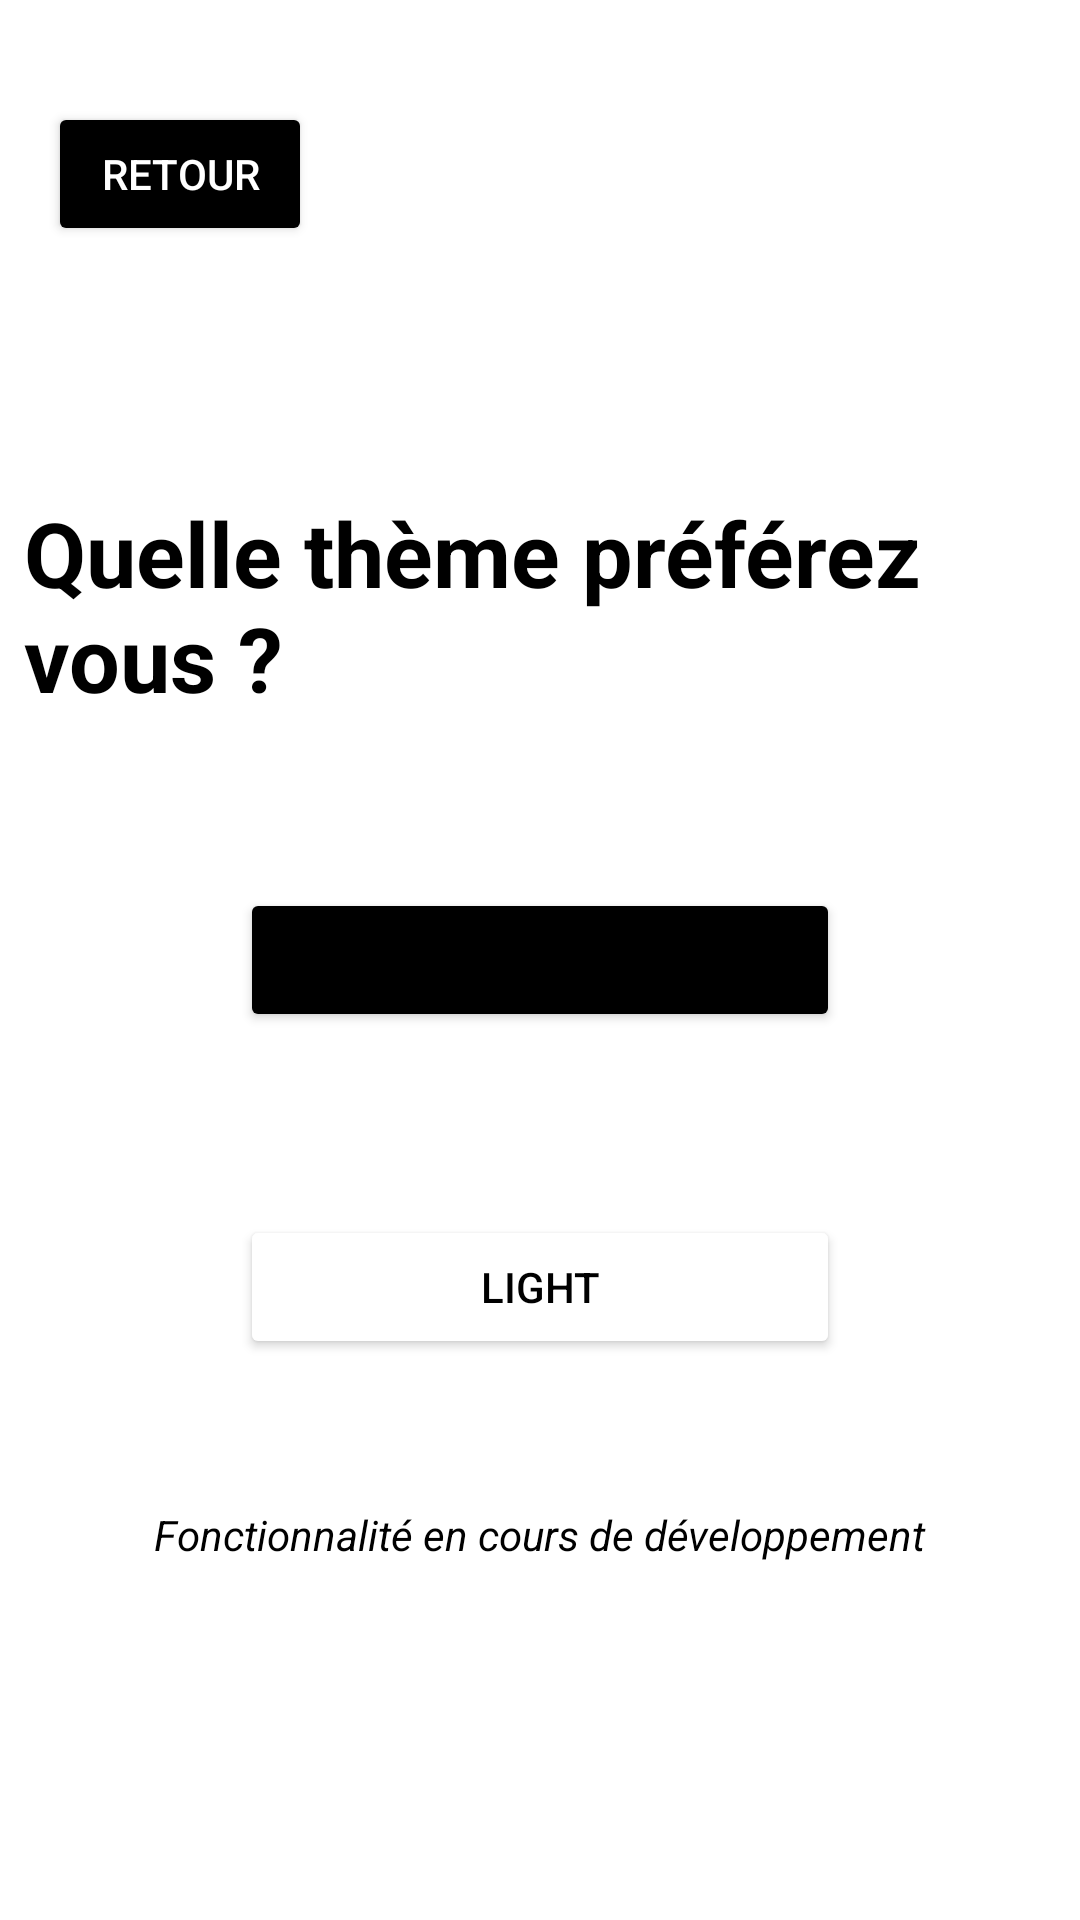

Reconstruct the res/layout file that produces this screen, plus the resources it refers to.
<!-- AndroidManifest.xml: application theme Theme.YnovQuiz -->
<!-- res/layout/activity_quiz_settings.xml -->
<?xml version="1.0" encoding="utf-8"?>
<androidx.constraintlayout.widget.ConstraintLayout xmlns:android="http://schemas.android.com/apk/res/android"
    xmlns:app="http://schemas.android.com/apk/res-auto"
    xmlns:tools="http://schemas.android.com/tools"
    android:layout_width="match_parent"
    android:layout_height="match_parent"
    tools:context=".QuizSettings">

    <Button
        android:id="@+id/button3"
        android:layout_width="200dp"
        android:layout_height="wrap_content"
        android:text="Dark"
        app:backgroundTint="@android:color/black"
        app:layout_constraintBottom_toBottomOf="parent"
        app:layout_constraintEnd_toEndOf="parent"
        app:layout_constraintStart_toStartOf="parent"
        app:layout_constraintTop_toTopOf="parent" />

    <Button
        android:id="@+id/button4"
        android:layout_width="200dp"
        android:layout_height="wrap_content"
        android:layout_marginTop="61dp"
        android:text="Light"
        android:textColor="@android:color/black"
        app:backgroundTint="@android:color/white"
        app:layout_constraintEnd_toEndOf="parent"
        app:layout_constraintStart_toStartOf="parent"
        app:layout_constraintTop_toBottomOf="@+id/button3" />

    <TextView
        android:id="@+id/textView4"
        android:layout_width="wrap_content"
        android:layout_height="wrap_content"
        android:layout_marginStart="8dp"
        android:layout_marginLeft="8dp"
        android:layout_marginTop="164dp"
        android:text="Quelle thème préférez vous ?"
        android:textColor="@android:color/black"
        android:textSize="30sp"
        android:textStyle="bold"
        app:layout_constraintStart_toStartOf="parent"
        app:layout_constraintTop_toTopOf="parent" />

    <Button
        android:id="@+id/backBtn"
        android:layout_width="wrap_content"
        android:layout_height="wrap_content"
        android:layout_marginStart="16dp"
        android:layout_marginLeft="16dp"
        android:layout_marginTop="34dp"
        android:onClick="onClickBtnBack"
        android:text="Retour"
        android:textColor="@android:color/white"
        app:backgroundTint="@android:color/black"
        app:layout_constraintStart_toStartOf="parent"
        app:layout_constraintTop_toTopOf="parent" />

    <TextView
        android:id="@+id/textView6"
        android:layout_width="wrap_content"
        android:layout_height="wrap_content"
        android:layout_marginBottom="119dp"
        android:text="Fonctionnalité en cours de développement"
        android:textColor="@android:color/black"
        android:textStyle="italic"
        app:layout_constraintBottom_toBottomOf="parent"
        app:layout_constraintEnd_toEndOf="parent"
        app:layout_constraintStart_toStartOf="parent" />

</androidx.constraintlayout.widget.ConstraintLayout>
<!-- resources referenced by this layout -->
<resources>
  <style name="Theme.YnovQuiz" parent="Theme.MaterialComponents.DayNight.DarkActionBar">
          
          <item name="colorPrimary">@color/purple_500</item>
          <item name="colorPrimaryVariant">@color/purple_700</item>
          <item name="colorOnPrimary">@color/white</item>
          
          <item name="colorSecondary">@color/teal_200</item>
          <item name="colorSecondaryVariant">@color/teal_700</item>
          <item name="colorOnSecondary">@color/black</item>
          
          <item name="android:statusBarColor" tools:targetApi="l">?attr/colorPrimaryVariant</item>
          
      </style>
  <!-- not gathered from this repository: default colours our renderer supplied (Android Studio template values) -->
  <color name="purple_500">#FF6200EE</color>
  <color name="purple_700">#FF3700B3</color>
  <color name="teal_200">#FF03DAC5</color>
  <color name="teal_700">#FF018786</color>
  <color name="black">#FF000000</color>
  <color name="white">#FFFFFFFF</color>
</resources>
